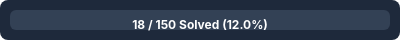
t = 0.00 s
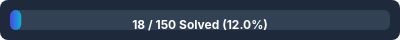
t = 0.25 s
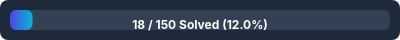
t = 0.50 s
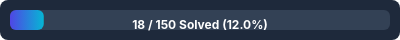
t = 0.75 s
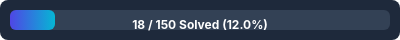
t = 1.00 s

The animated SVG that drew these frames (rendered in a browser with its animation timeline set to each time). Animation: 1 SMIL element (animate=1); one cycle of 1.00 s.

<svg width="400" height="40" xmlns="http://www.w3.org/2000/svg">
  <defs>
    <linearGradient id="grad" x1="0%" y1="0%" x2="100%" y2="0%">
      <stop offset="0%" stop-color="#4F46E5" />
      <stop offset="100%" stop-color="#06B6D4" />
    </linearGradient>
  </defs>
  <rect width="400" height="40" rx="8" fill="#1E293B"/>
  <rect x="10" y="10" width="380" height="20" rx="6" fill="#334155"/>
  <rect x="10" y="10" width="45" height="20" rx="6" fill="url(#grad)">
    <animate attributeName="width" from="0" to="45" dur="1s" fill="freeze"/>
  </rect>
  <text x="200" y="24" font-family="-apple-system, BlinkMacSystemFont, 'Segoe UI', Roboto, sans-serif" font-size="12" font-weight="bold" fill="#FFFFFF" text-anchor="middle" dominant-baseline="central">
    18 / 150 Solved (12.0%)
  </text>
</svg>
